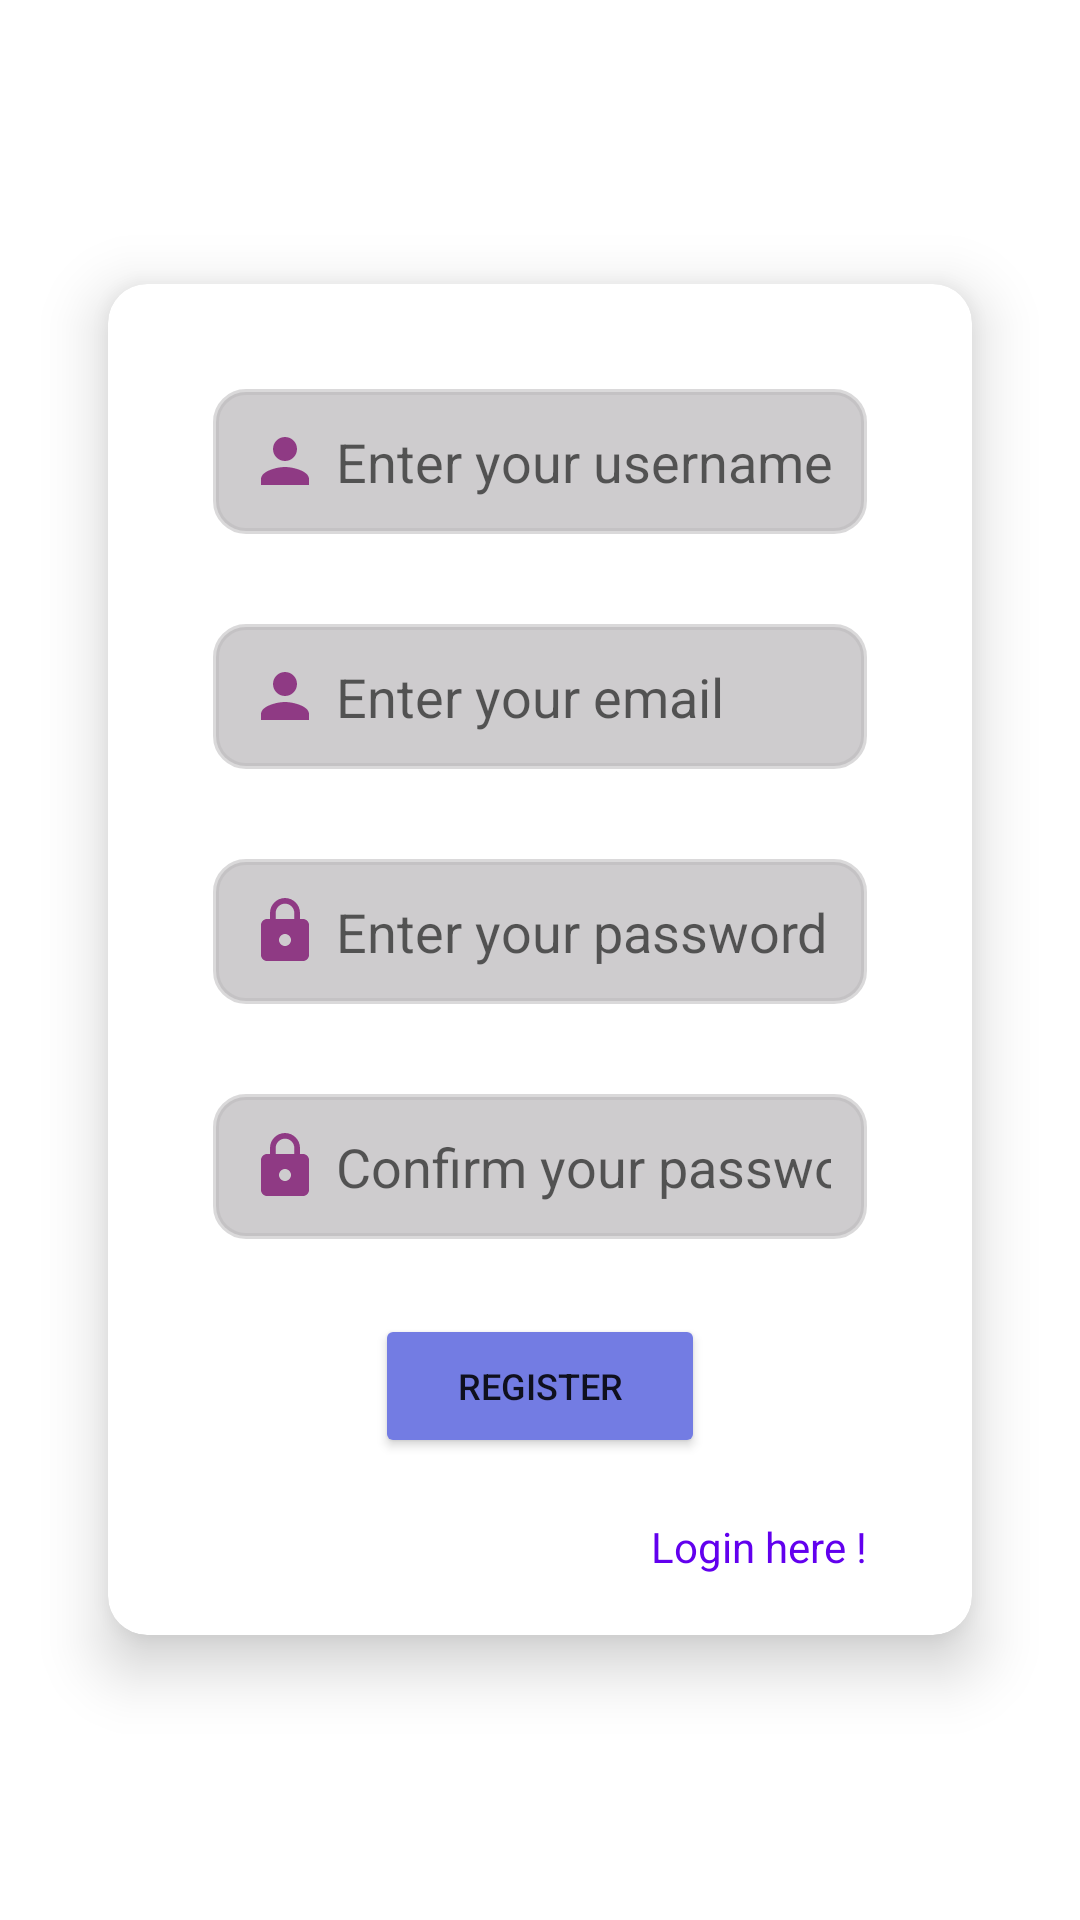

Here is an Android app screen rendered from its layout file. Give the layout XML and the strings, colors and styles it references.
<!-- AndroidManifest.xml: application theme Theme.MeetingJitsitrial -->
<!-- res/layout/activity_sign_up.xml -->
<?xml version="1.0" encoding="utf-8"?>
<LinearLayout
    xmlns:android="http://schemas.android.com/apk/res/android"
    xmlns:app="http://schemas.android.com/apk/res-auto"
    xmlns:tools="http://schemas.android.com/tools"
    android:layout_width="match_parent"
    android:layout_height="match_parent"
    android:orientation="vertical"
    android:gravity="center"
    tools:context=".SignUpActivity">

    <androidx.cardview.widget.CardView
        android:id="@+id/registerForm"
        android:layout_width="match_parent"
        android:layout_height="wrap_content"
        android:layout_gravity="center_horizontal"
        android:layout_margin="20dp"
        app:cardCornerRadius="13dp"
        app:cardElevation="12dp"
        app:cardUseCompatPadding="true">

        
        <LinearLayout
            android:layout_width="match_parent"
            android:layout_height="wrap_content"
            android:layout_margin="20dp"
            android:orientation="vertical">

            <EditText
                android:id="@+id/registerName"
                android:layout_width="match_parent"
                android:layout_height="wrap_content"
                android:layout_margin="15dp"
                android:padding="12dp"
                android:textColor="@color/warm_blue"
                android:hint="Enter your username"
                android:drawableLeft="@drawable/baseline_person_24"
                android:drawablePadding="5dp"
                android:textStyle="normal"
                android:inputType="text"
                app:cornerRadius="4dp"
                android:background="@drawable/login_customedittext"
                android:backgroundTint="@color/grey" />

            <EditText
                android:id="@+id/registerEmail"
                android:layout_width="match_parent"
                android:layout_height="wrap_content"
                android:layout_margin="15dp"
                android:padding="12dp"
                android:textColor="@color/warm_blue"
                android:hint="Enter your email"
                android:drawableLeft="@drawable/baseline_person_24"
                android:drawablePadding="5dp"
                android:textStyle="normal"
                android:inputType="textEmailAddress"
                app:cornerRadius="4dp"
                android:background="@drawable/login_customedittext"
                android:backgroundTint="@color/grey" />

            <EditText
                android:id="@+id/registerPassword"
                android:layout_width="match_parent"
                android:layout_height="wrap_content"
                android:layout_margin="15dp"
                android:padding="12dp"
                android:textColor="@color/warm_blue"
                android:hint="Enter your password"
                android:drawableLeft="@drawable/baseline_lock_24"
                android:drawablePadding="5dp"
                android:textStyle="normal"
                android:inputType="textPassword"
                app:cornerRadius="4dp"
                android:background="@drawable/login_customedittext"
                android:backgroundTint="@color/grey"/>

            <EditText
                android:id="@+id/registerConfirmPassword"
                android:layout_width="match_parent"
                android:layout_height="wrap_content"
                android:layout_margin="15dp"
                android:padding="12dp"
                android:textColor="@color/btnColor"
                android:hint="Confirm your password"
                android:drawableLeft="@drawable/baseline_lock_24"
                android:drawablePadding="5dp"
                android:textStyle="normal"
                android:inputType="textPassword"
                app:cornerRadius="4dp"
                android:background="@drawable/login_customedittext"
                android:backgroundTint="@color/grey" />

            <Button
                android:id="@+id/registerBtn"
                android:layout_width="110dp"
                android:layout_height="wrap_content"
                android:layout_gravity="center"
                android:layout_marginTop="10dp"
                android:backgroundTint="@color/warm_blue"
                android:text="Register"
                android:textSize="12sp"
                app:cornerRadius="11dp"/>

            <TextView
                android:id="@+id/loginRedirect"
                android:layout_width="wrap_content"
                android:layout_height="wrap_content"
                android:layout_marginTop="20dp"
                android:layout_marginRight="15dp"
                android:layout_gravity="end|right"
                android:text="Login here !"
                android:textColor="@color/purple_500" />

        </LinearLayout>
    </androidx.cardview.widget.CardView>

</LinearLayout>
<!-- resources referenced by this layout -->
<resources>
  <color name="btnColor">#8F3A84</color>
  <color name="grey">#BFBEBBBE</color>
  <color name="purple_500">#FF6200EE</color>
  <color name="warm_blue">#737ce3</color>
  <!-- drawable baseline_lock_24 (drawable) -->
  <vector android:height="24dp" android:tint="#8F3A84"
      android:viewportHeight="24" android:viewportWidth="24"
      android:width="24dp" xmlns:android="http://schemas.android.com/apk/res/android">
      <path android:fillColor="@android:color/white" android:pathData="M18,8h-1L17,6c0,-2.76 -2.24,-5 -5,-5S7,3.24 7,6v2L6,8c-1.1,0 -2,0.9 -2,2v10c0,1.1 0.9,2 2,2h12c1.1,0 2,-0.9 2,-2L20,10c0,-1.1 -0.9,-2 -2,-2zM12,17c-1.1,0 -2,-0.9 -2,-2s0.9,-2 2,-2 2,0.9 2,2 -0.9,2 -2,2zM15.1,8L8.9,8L8.9,6c0,-1.71 1.39,-3.1 3.1,-3.1 1.71,0 3.1,1.39 3.1,3.1v2z"/>
  </vector>
  <!-- drawable baseline_person_24 (drawable) -->
  <vector android:height="24dp" android:tint="#8F3A84"
      android:viewportHeight="24" android:viewportWidth="24"
      android:width="24dp" xmlns:android="http://schemas.android.com/apk/res/android">
      <path android:fillColor="@android:color/white" android:pathData="M12,12c2.21,0 4,-1.79 4,-4s-1.79,-4 -4,-4 -4,1.79 -4,4 1.79,4 4,4zM12,14c-2.67,0 -8,1.34 -8,4v2h16v-2c0,-2.66 -5.33,-4 -8,-4z"/>
  </vector>
  <!-- drawable login_customedittext (drawable) -->
  <?xml version="1.0" encoding="utf-8"?>
  <shape
      xmlns:android="http://schemas.android.com/apk/res/android"
      android:shape="rectangle">
  
      <stroke
          android:width="2dp"
          android:color="@color/grey"/>
      <corners android:radius="10dp"/>
  
  </shape>
  <style name="Theme.MeetingJitsitrial" parent="Theme.MaterialComponents.DayNight.NoActionBar">
          
          <item name="colorPrimary">@color/purple_500</item>
          <item name="colorPrimaryVariant">@color/purple_700</item>
          <item name="colorOnPrimary">@color/white</item>
          
          <item name="colorSecondary">@color/teal_200</item>
          <item name="colorSecondaryVariant">@color/teal_700</item>
          <item name="colorOnSecondary">@color/black</item>
          
          <item name="android:statusBarColor">?attr/colorPrimaryVariant</item>
          
          <item name="android:windowFullscreen">true</item>
      </style>
  <color name="purple_700">#FF3700B3</color>
  <color name="white">#FFFFFFFF</color>
  <color name="teal_200">#FF03DAC5</color>
  <color name="teal_700">#FF018786</color>
  <color name="black">#FF000000</color>
</resources>
